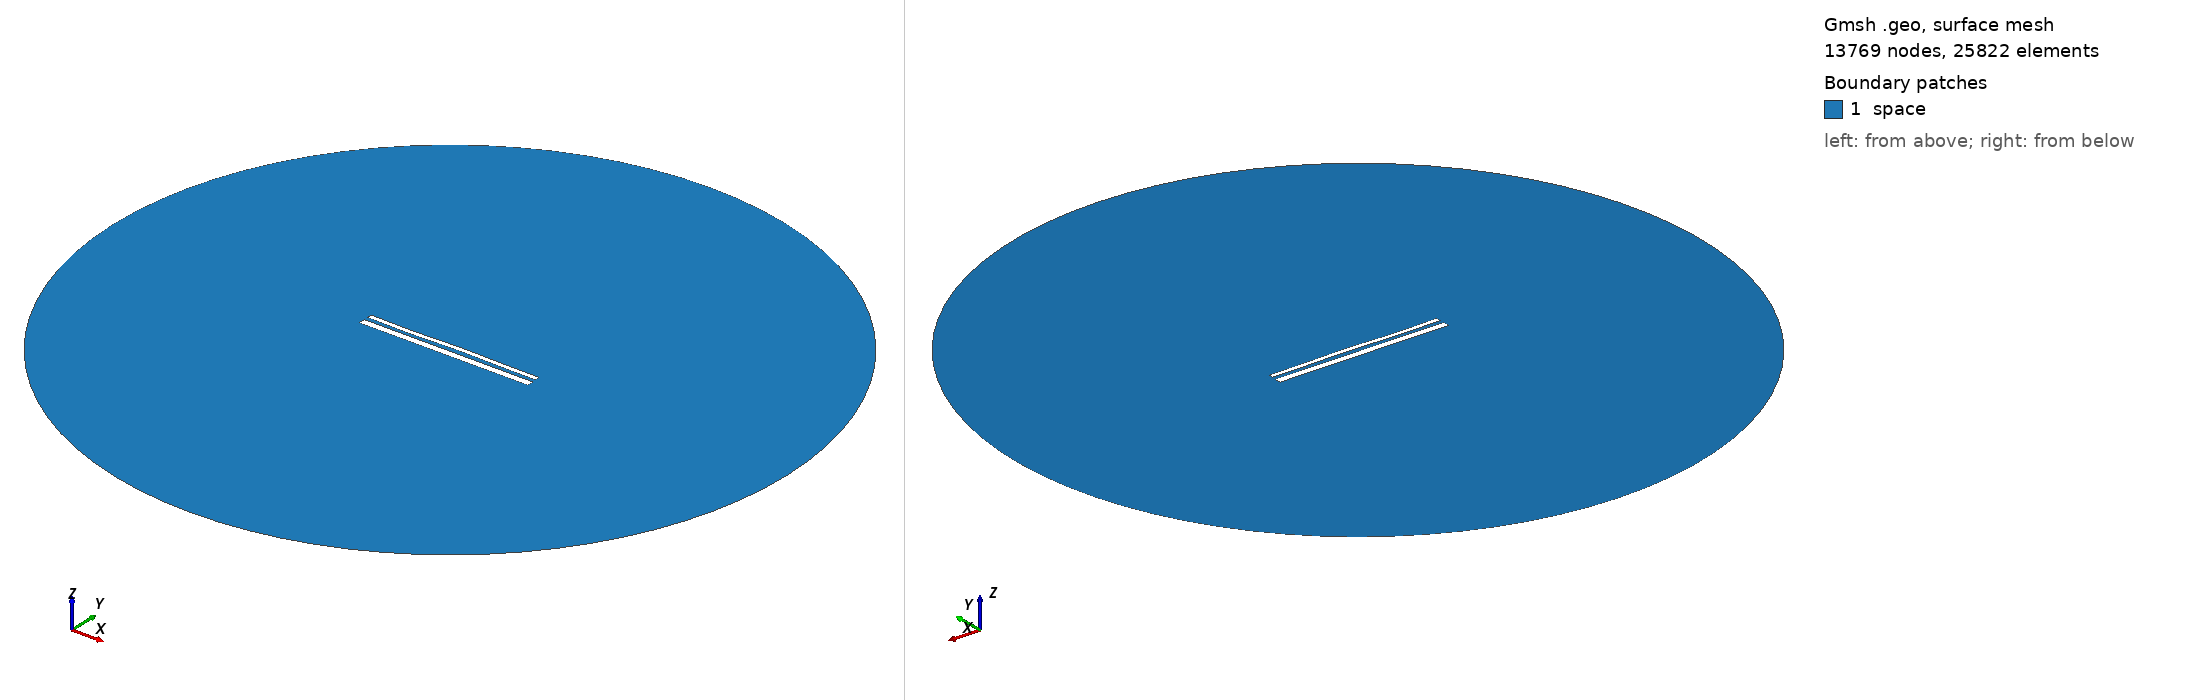

Gmsh geometry script, surface-meshed: 13769 nodes, 25822 surface elements. Boundary patches (legend numbers): 1 space. Left view from above one corner, right view from below the opposite corner. Legend entries are the model's physical surfaces. The drawing asked Gmsh for element sizes between 1% and 20% of the model's largest extent; the script's own settings can give other sizes.

=== 14076.geo (drawn) ===
//---------------------------------------
// Geometry kernel
//---------------------------------------

SetFactory("OpenCASCADE");



//---------------------------------------
// Parameters of the geometry
//---------------------------------------

// Overetch of the upper plate
overetch = 0.5;

// Distance between the plates
distance = 2.0;

// Discretization over the x axis (for the deformation)
nx = 50; 

// Length of the plate
L = 100 - overetch; 

// Number of modes
n = 4; 

// 1st mode coefficient
coeff(1) = 0.0;
beta(1) = 0.596864 * 3.1415926535 / L;

// 2nd mode coefficient
coeff(2) = 0.07499999999999998;
beta(2) = 1.49418 * 3.1415926535 / L;

// 3rd mode coefficient
coeff(3) = -0.15;
beta(3) = 2.50025 * 3.1415926535 / L;

// 4th mode coefficient
coeff(4) = -0.15;
beta(4) = 3.49999 * 3.1415926535 / L;



//---------------------------------------
// Upper plate (deformed rectangle)
//---------------------------------------

// Coordiantes of the upper plate
xmin = -50;
xmax = 50 - overetch;

// Height of the upper plate
yheight = 4 - 2 * overetch;

// Indexes of the points
UpperID[] = {};
LowerID[] = {};
LeftID[] = {};
RightID[] = {};

// Point index
p = 1;

// Horizontal edges
For i In {1:nx}
    x = xmin + (i-1)*(xmax - xmin)/(nx-1);

    y_bottom = distance / 2 + overetch;
    For j In {1:n}
        C = (Cosh(beta(j)*L) + Cos(beta(j)*L)) / (Sinh(beta(j)*L) + Sin(beta(j)*L));
        y_bottom  = y_bottom + coeff(j) * (Cosh(beta(j)*(x+50)) - Cos(beta(j)*(x+50)) - C * (Sinh(beta(j)*(x+50)) - Sin(beta(j)*(x+50))));
    EndFor

    y_top = y_bottom + yheight;

    Point(p) = {x, y_top, 0, 1.0};
    UpperID[i] = p;
    p = p + 1;

    Point(p) = {x, y_bottom, 0, 1.0};
    LowerID[i] = p;
    p = p + 1;
EndFor

// Create point lists
UpperPts[] = {}; LowerPts[] = {};
For i In {1:nx}
  UpperPts[] += {UpperID[i]};
  LowerPts[] += {LowerID[i]};
EndFor

// Build splines
Spline(1) = {UpperPts[]};
Spline(2) = {LowerPts[]};
Line(3) = {LowerPts[nx-1], UpperPts[nx-1]};
Line(4) = {LowerPts[0], UpperPts[0]};

// Build the plane surface
Curve Loop(1) = {2, 3, -1, -4};
Plane Surface(1) = {1};



//---------------------------------------
// Lower plate (rectangle)
//---------------------------------------

// Vertices
Point(1001) = {-50, -1, 0, 1.0};
Point(1002) = { 50, -1, 0, 1.0};
Point(1003) = { 50,  -5, 0, 1.0};
Point(1004) = {-50,  -5, 0, 1.0};

// Edges
Line(5) = {1001, 1002};
Line(6) = {1002, 1003};
Line(7) = {1003, 1004};
Line(8) = {1004, 1001};

// Plane surface
Line Loop(2) = {5, 6, 7, 8};
Plane Surface(2) = {2}; 



//---------------------------------------
// Outer (fictious) boundary
//---------------------------------------

// Points
Point(1005) = {0, 0, 0};       // Center
Point(1006) = {200, 0, 0};     // Start point
Point(1007) = {0, 200, 0};     // 90 degrees
Point(1008) = {-200, 0, 0};    // 180 degrees
Point(1009) = {0, -200, 0};    // 270 degrees

// Circle arcs (each needs start, center, end)
Circle(9) = {1006, 1005, 1007};
Circle(10) = {1007, 1005, 1008};
Circle(11) = {1008, 1005, 1009};
Circle(12) = {1009, 1005, 1006};

// Plane surface for the entire domain
Curve Loop(3) = {9, 10, 11, 12};
Surface(3) = {3};

// Subtract the plates from the whole domain to obtain the actual domain where we want to solve the equations
BooleanDifference{ Surface{3}; Delete; }{ Surface{1}; Surface{2}; Delete; }




//---------------------------------------
// Transfinite Lines/Curves
//---------------------------------------

// Set the number of points on the boundaries
r = 7;

// Plates
Transfinite Curve {1, 2} = 50*r Using Progression 1;
Transfinite Curve {3, 4} = 2*r Using Progression 1;
Transfinite Line {5, 7} = 50*r Using Progression 1;
Transfinite Line {6, 8} = 2*r Using Progression 1;

// Outer boundary
Transfinite Line {9, 10, 11, 12} = 20 Using Progression 1;



//---------------------------------------
// Physical groups
//---------------------------------------                

// Physical curves (boundaries)
Physical Line("force_segment", 10) = {2};
Physical Line("upper_plate", 11) = {1, 3, 4};
Physical Line("lower_plate", 12) = {5, 6, 7, 8};
Physical Line("boundary", 20) = {9, 10, 11, 12};

// Physical Surfaces
Physical Surface("space", 30) = {3};



//---------------------------------------
// 6. Generate the Mesh
//---------------------------------------

// 2D mesh generation
Mesh 2;
